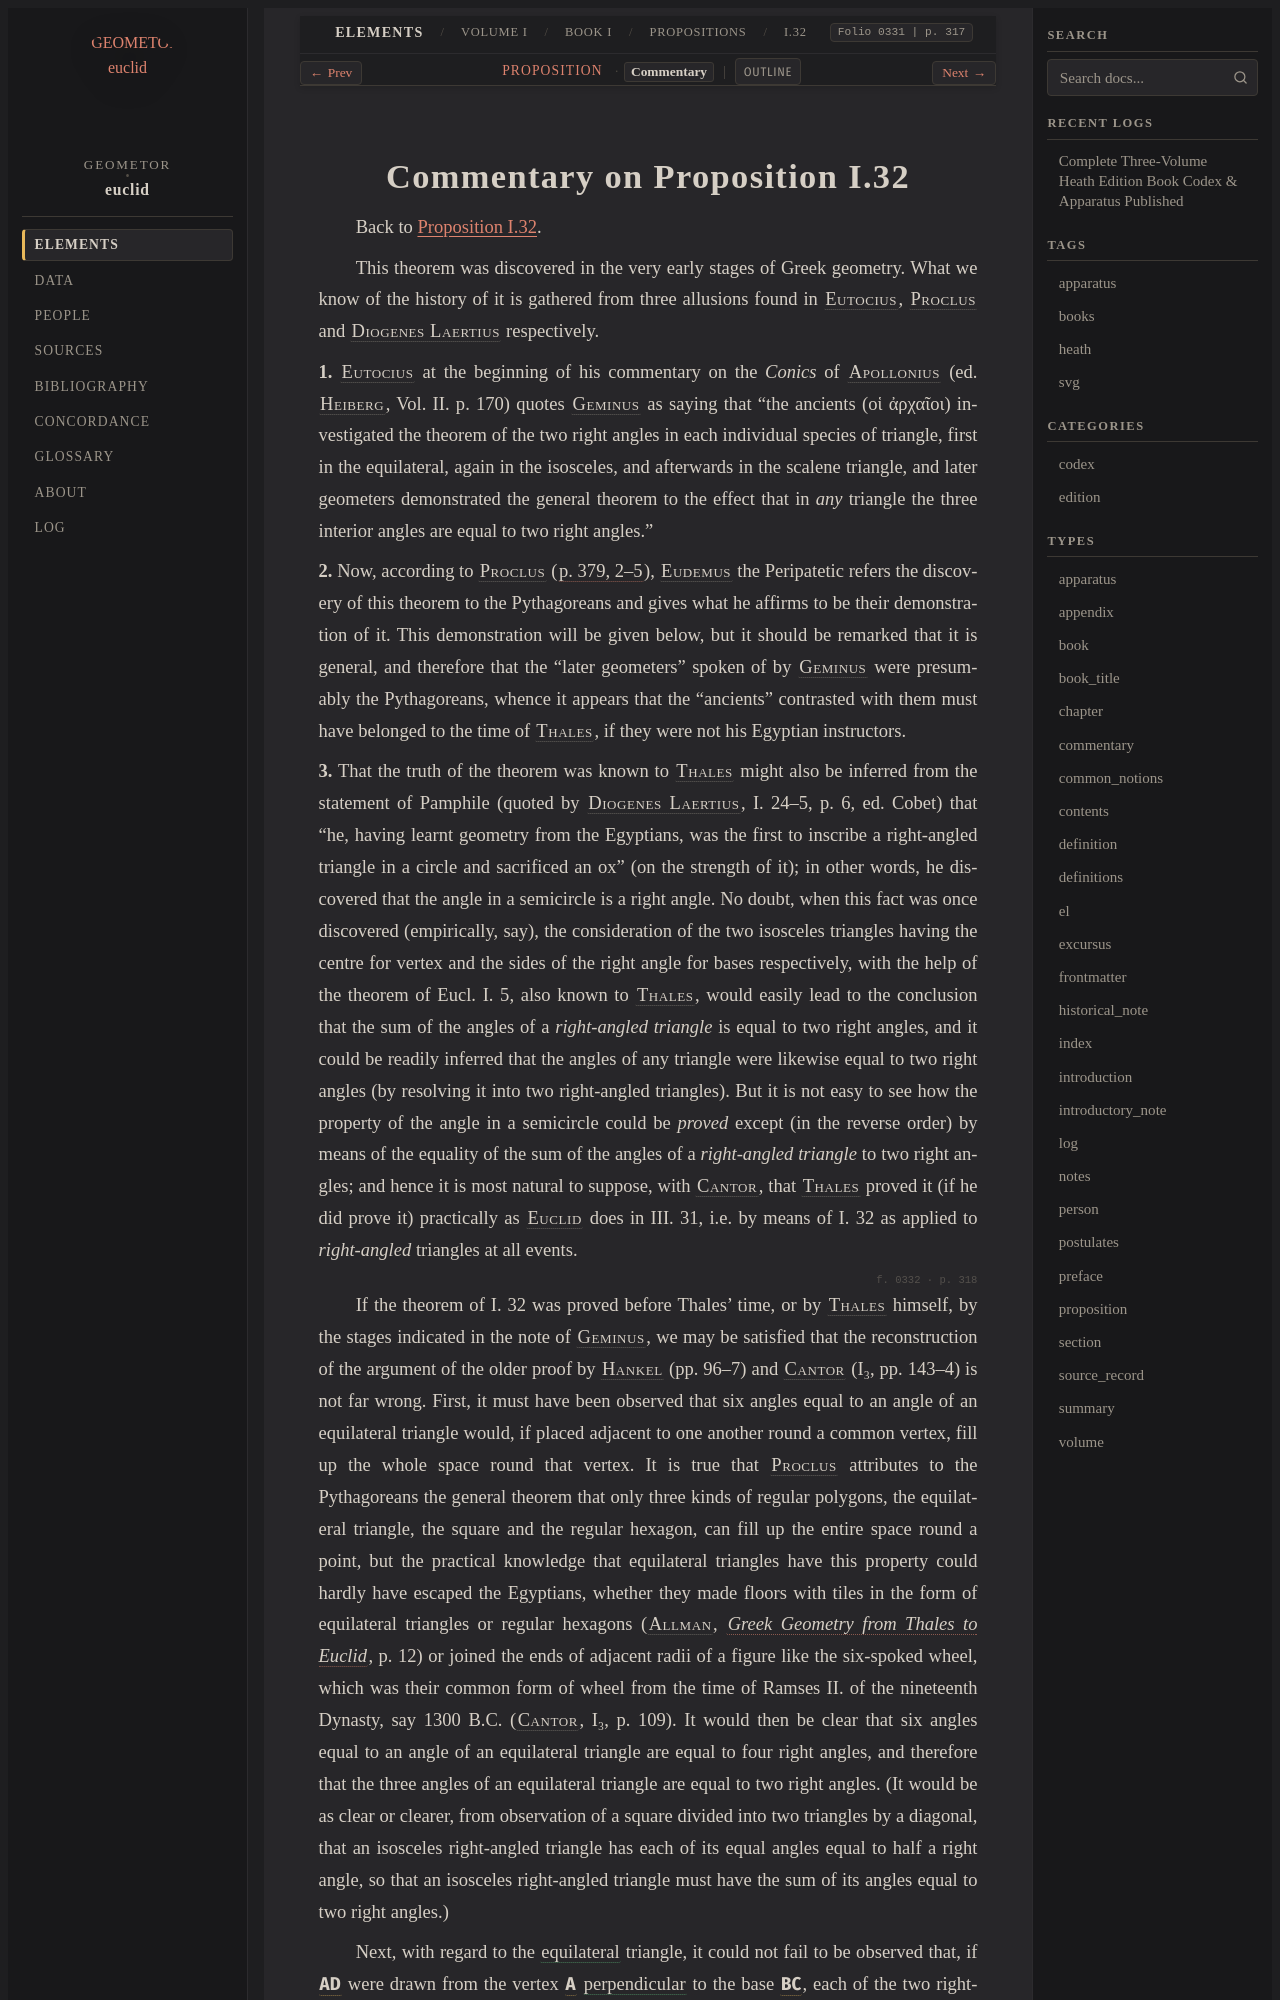

repository: geometor/euclid · page: heath/volume_I/book_i/propositions/32/commentary.html · generator: sphinx

:canonical_id: I.32.commentary
:volume: I
:book: I
:proposition: 32
:type: commentary
:title: Commentary on Proposition I.32
:folios: 0331, 0332, 0333, 0334, 0335, 0336
:folio: 0331
:page: 317
:pages: 317, 318, 319, 320, 321, 322

.. _I.32.commentary:
